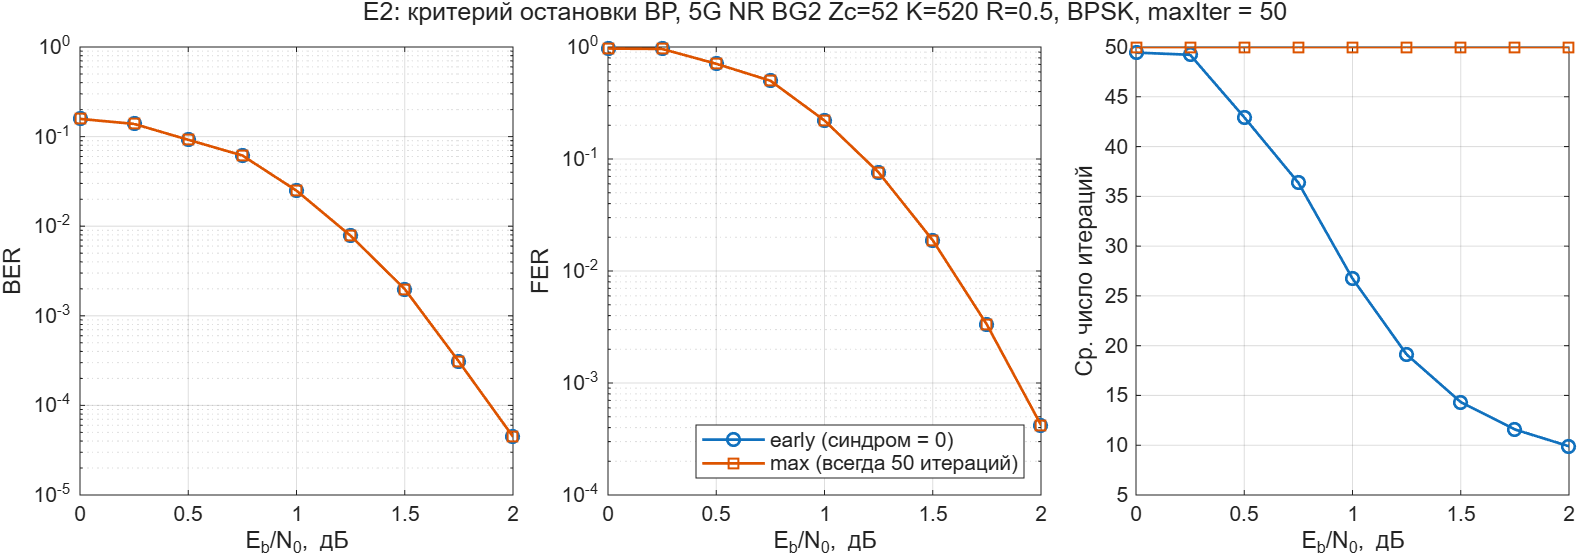

Source data for this figure (header and first rows):
curve, EbN0dB, BER, FER, avgIter, numFrames, numBitErrors, numFrameErrors
1, 0, 0.1576, 0.9688, 49.44, 128, 10493, 124
1, 0.25, 0.1386, 0.9609, 49.22, 128, 9223, 123
1, 0.5, 0.09213, 0.7083, 42.94, 192, 9198, 136
1, 0.75, 0.06154, 0.5, 36.36, 256, 8192, 128
1, 1, 0.02493, 0.2207, 26.74, 512, 6637, 113
1, 1.25, 0.007818, 0.07589, 19.12, 1344, 5464, 102
1, 1.5, 0.001985, 0.01879, 14.33, 5376, 5549, 101
1, 1.75, 0.0003084, 0.003324, 11.58, 30080, 4824, 100
1, 2, 4.47400476881609e-05, 0.0004212, 9.895, 237440, 5524, 100
2, 0, 0.1576, 0.9688, 50, 128, 10493, 124
2, 0.25, 0.1386, 0.9609, 50, 128, 9223, 123
2, 0.5, 0.09213, 0.7083, 50, 192, 9198, 136
2, 0.75, 0.06154, 0.5, 50, 256, 8192, 128
2, 1, 0.02493, 0.2207, 50, 512, 6637, 113
2, 1.25, 0.007818, 0.07589, 50, 1344, 5464, 102
2, 1.5, 0.001985, 0.01879, 50, 5376, 5549, 101
2, 1.75, 0.0003084, 0.003324, 50, 30080, 4824, 100
2, 2, 4.47400476881609e-05, 0.0004212, 50, 237440, 5524, 100
